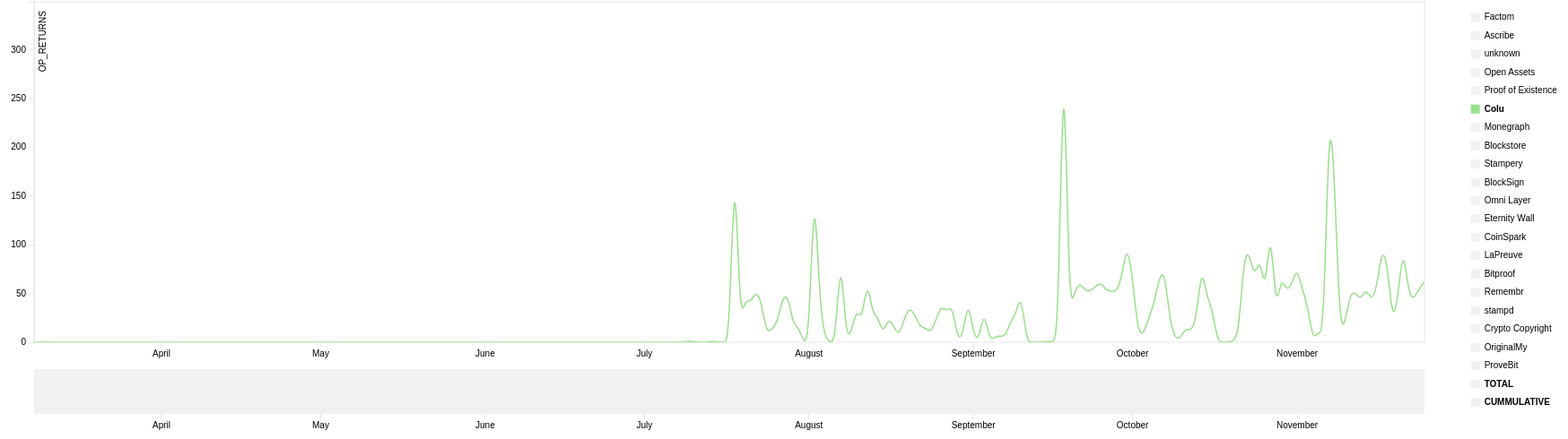
D3 v3 page, settled after 480 driven frames (8 s of simulated time); the page loaded 1 data file(s).



// var margin = {top: 20, right: 200, bottom: 100, left: 50},
//     margin2 = { top: 430, right: 10, bottom: 20, left: 40 },
//     width = 960 - margin.left - margin.right,
//     height = 500 - margin.top - margin.bottom,
//     height2 = 500 - margin2.top - margin2.bottom;

var margin = {top: 20, right: 200, bottom: 100, left: 50},
    margin2 = { top: 430, right: 10, bottom: 20, left: 40 },
    width = 1800 - margin.left - margin.right,
    height = 500 - margin.top - margin.bottom,
    height2 = 500 - margin2.top - margin2.bottom;

// var parseDate = d3.time.format("%Y%m%d").parse;
// var parseDate = d3.time.format("%Y-%m-%d %H:%M").parse;
var parseDate = d3.time.format("%Y-%m-%d").parse;
var bisectDate = d3.bisector(function(d) { return d.date; }).left;

var xScale = d3.time.scale()
    .range([0, width]),

    xScale2 = d3.time.scale()
    .range([0, width]); // Duplicate xScale for brushing ref later

var yScale = d3.scale.linear()
    .range([height, 0]);

// 40 Custom DDV colors 
// var color = d3.scale.ordinal().range(["#48A36D",  "#56AE7C",  "#64B98C", "#72C39B", "#80CEAA", "#80CCB3", "#7FC9BD", "#7FC7C6", "#7EC4CF", "#7FBBCF", "#7FB1CF", "#80A8CE", "#809ECE", "#8897CE", "#8F90CD", "#9788CD", "#9E81CC", "#AA81C5", "#B681BE", "#C280B7", "#CE80B0", "#D3779F", "#D76D8F", "#DC647E", "#E05A6D", "#E16167", "#E26962", "#E2705C", "#E37756", "#E38457", "#E39158", "#E29D58", "#E2AA59", "#E0B15B", "#DFB95C", "#DDC05E", "#DBC75F", "#E3CF6D", "#EAD67C", "#F2DE8A"]);  

// var color = d3.scale.ordinal().range(["#56AE7C", "#72C39B", "#80CCB3", "#7FC7C6", "#7FBBCF", "#80A8CE", "#8897CE", "#9788CD", "#AA81C5", "#C280B7", "#D3779F", "#DC647E", "#E16167", "#E2705C", "#E38457", "#E29D58", "#E0B15B", "#DDC05E", "#E3CF6D", "#F2DE8A"]);  

var color = d3.scale.category20();

var xAxis = d3.svg.axis()
    .scale(xScale)
    .orient("bottom"),

    xAxis2 = d3.svg.axis() // xAxis for brush slider
    .scale(xScale2)
    .orient("bottom");    

var yAxis = d3.svg.axis()
    .scale(yScale)
    .orient("left");  

var line = d3.svg.line()
    .interpolate("basis")
    .x(function(d) { return xScale(d.date); })
    .y(function(d) { return yScale(d.rating); })
    // .defined(function(d) { return d.rating; });  // Hiding line value defaults of 0 for missing data

var maxY; // Defined later to update yAxis

// var tooltip = d3.select("body").append("div") 
//     .attr("class", "tooltip")       
//     .style("opacity", 0);

var svg = d3.select("body").append("svg")
    .attr("width", width + margin.left + margin.right)
    .attr("height", height + margin.top + margin.bottom) //height + margin.top + margin.bottom
  .append("g")
    .attr("transform", "translate(" + margin.left + "," + margin.top + ")");

// Create invisible rect for mouse tracking
svg.append("rect")
    .attr("width", width)
    .attr("height", height)                                    
    .attr("x", 0) 
    .attr("y", 0)
    .attr("id", "mouse-tracker")
    .style("fill", "white"); 

//for slider part-----------------------------------------------------------------------------------
  
var context = svg.append("g") // Brushing context box container
    .attr("transform", "translate(" + 0 + "," + 410 + ")")
    .attr("class", "context");

//append clip path for lines plotted, hiding those part out of bounds
svg.append("defs")
  .append("clipPath") 
    .attr("id", "clip")
    .append("rect")
    .attr("width", width)
    .attr("height", height); 

//end slider part----------------------------------------------------------------------------------- 

d3.tsv("data/data.tsv", function(error, data) { 
  color.domain(d3.keys(data[0]).filter(function(key) { // Set the domain of the color ordinal scale to be all the csv headers except "date", matching a color to an issue
    return (key !== "date" && !parseInt(key) > 0); 
  }));

  data.forEach(function(d) { // Make every date in the csv data a javascript date object format
    d.date = parseDate(d.date);
  });

  var categories = color.domain().map(function(name) { // Nest the data into an array of objects with new keys

    return {
      name: name, // "name": the csv headers except date
      values: data.map(function(d) { // "values": which has an array of the dates and ratings
        return {
          date: d.date, 
          rating: +(d[name]),
          };
      }),
      visible: ((name === "Colu") ? true : false) // "visible": all false except for economy which is true.
    };
  });

  xScale.domain(d3.extent(data, function(d) { return d.date; })); // extent = highest and lowest points, domain is data, range is bouding box

  yScale.domain([0, findMaxY(categories)
    // d3.max(categories, function(c) { return d3.max(c.values, function(v) { return v.rating; }); })
  ]);

  xScale2.domain(xScale.domain()); // Setting a duplicate xdomain for brushing reference later
 
 //for slider part-----------------------------------------------------------------------------------

 var brush = d3.svg.brush()//for slider bar at the bottom
    .x(xScale2) 
    .on("brush", brushed);

  context.append("g") // Create brushing xAxis
      .attr("class", "x axis1")
      .attr("transform", "translate(0," + height2 + ")")
      .call(xAxis2);

  var contextArea = d3.svg.area() // Set attributes for area chart in brushing context graph
    .interpolate("monotone")
    .x(function(d) { return xScale2(d.date); }) // x is scaled to xScale2
    .y0(height2) // Bottom line begins at height2 (area chart not inverted) 
    .y1(0); // Top line of area, 0 (area chart not inverted)

  //plot the rect as the bar at the bottom
  context.append("path") // Path is created using svg.area details
    .attr("class", "area")
    .attr("d", contextArea(categories[0].values)) // pass first categories data .values to area path generator 
    .attr("fill", "#F1F1F2");
    
  //append the brush for the selection of subsection  
  context.append("g")
    .attr("class", "x brush")
    .call(brush)
    .selectAll("rect")
    .attr("height", height2) // Make brush rects same height 
      .attr("fill", "#E6E7E8");  
  //end slider part-----------------------------------------------------------------------------------

  // draw line graph
  svg.append("g")
      .attr("class", "x axis")
      .attr("transform", "translate(0," + height + ")")
      .call(xAxis);

  svg.append("g")
      .attr("class", "y axis")
      .call(yAxis)
    .append("text")
      .attr("transform", "rotate(-90)")
      .attr("y", 6)
      .attr("x", -10)
      .attr("dy", ".71em")
      .style("text-anchor", "end")
      .text("OP_RETURNS");

  var issue = svg.selectAll(".issue")
      .data(categories) // Select nested data and append to new svg group elements
    .enter().append("g")
      .attr("class", "issue");   

  issue.append("path")
      .attr("class", "line")
      .style("pointer-events", "none") // Stop line interferring with cursor
      .attr("id", function(d) {
        return "line-" + d.name.replace(" ", "").replace("/", ""); // Give line id of line-(insert issue name, with any spaces replaced with no spaces)
      })
      .attr("d", function(d) { 
        return d.visible ? line(d.values) : null; // If array key "visible" = true then draw line, if not then don't 
      })
      .attr("clip-path", "url(#clip)")//use clip path to make irrelevant part invisible
      .style("stroke", function(d) { return color(d.name); });

  // draw legend
  var legendSpace = 450 / categories.length; // 450/number of issues (ex. 40)    

  issue.append("rect")
      .attr("width", 10)
      .attr("height", 10)                                    
      .attr("x", width + (margin.right/3) - 15) 
      .attr("y", function (d, i) { return (legendSpace)+i*(legendSpace) - 8; })  // spacing
      .attr("fill",function(d) {
        return d.visible ? color(d.name) : "#F1F1F2"; // If array key "visible" = true then color rect, if not then make it grey 
      })
      .attr("class", "legend-box")

      .on("click", function(d){ // On click make d.visible 
        d.visible = !d.visible; // If array key for this data selection is "visible" = true then make it false, if false then make it true

        maxY = findMaxY(categories); // Find max Y rating value categories data with "visible"; true
        yScale.domain([0,maxY]); // Redefine yAxis domain based on highest y value of categories data with "visible"; true
        svg.select(".y.axis")
          .transition()
          .call(yAxis);   

        issue.select("path")
          .transition()
          .attr("d", function(d){
            return d.visible ? line(d.values) : null; // If d.visible is true then draw line for this d selection
          })

        issue.select("rect")
          .transition()
          .attr("fill", function(d) {
          return d.visible ? color(d.name) : "#F1F1F2";
        });
      })

      .on("mouseover", function(d){

        d3.select(this)
          .transition()
          .attr("fill", function(d) { return color(d.name); });

        d3.select("#line-" + d.name.replace(" ", "").replace("/", ""))
          .transition()
          .style("stroke-width", 2.5);  
      })

      .on("mouseout", function(d){

        d3.select(this)
          .transition()
          .attr("fill", function(d) {
          return d.visible ? color(d.name) : "#F1F1F2";});

        d3.select("#line-" + d.name.replace(" ", "").replace("/", ""))
          .transition()
          .style("stroke-width", 1.5);
      })
      
  issue.append("text")
      .attr("x", width + (margin.right/3)) 
      .attr("y", function (d, i) { return (legendSpace)+i*(legendSpace); })  // (return (11.25/2 =) 5.625) + i * (5.625)       
      .text(function(d) { return d.name; })
      .attr('class',function(d){if (d.name == 'TOTAL' || d.name == 'CUMMULATIVE' || d.name == 'Colu'){return 'bold'}}); 

  // Hover line 
  var hoverLineGroup = svg.append("g") 
            .attr("class", "hover-line");

  var hoverLine = hoverLineGroup // Create line with basic attributes
        .append("line")
            .attr("id", "hover-line")
            .attr("x1", 10).attr("x2", 10) 
            .attr("y1", 0).attr("y2", height + 10)
            .style("pointer-events", "none") // Stop line interferring with cursor
            .style("opacity", 1e-6); // Set opacity to zero 

  var hoverDate = hoverLineGroup
        .append('text')
            .attr("class", "hover-text")
            .attr("y", height - (height-40)) // hover date text position
            .attr("x", width - 150) // hover date text position
            .style("fill", "#E6E7E8");

  var columnNames = d3.keys(data[0])//data[0]) //grab the key values from your first data row
                                     //these are the same as your column names
                  .slice(1); //remove the first column name (`date`);

  var focus = issue.select("g") // create group elements to house tooltip text
      .data(columnNames) // bind each column name date to each g element
    .enter().append("g") //create one <g> for each columnName
      .attr("class", "focus"); 

  focus.append("text") // http://stackoverflow.com/questions/22064083/d3-js-multi-series-chart-with-y-value-tracking
        .attr("class", "tooltip")
        .attr("x", width + 20) // position tooltips  
        .attr("y", function (d, i) { return (legendSpace)+i*(legendSpace); }); // (return (11.25/2 =) 5.625) + i * (5.625) // position tooltips       

  // Add mouseover events for hover line.
  d3.select("#mouse-tracker") // select chart plot background rect #mouse-tracker
  // .on("mousemove", mousemove) // on mousemove activate mousemove function defined below
  .on("mouseout", function() {
      hoverDate
          .text(null) // on mouseout remove text for hover date

      d3.select("#hover-line")
          .style("opacity", 1e-6); // On mouse out making line invisible
  });

  //for brusher of the slider bar at the bottom
  function brushed() {

    xScale.domain(brush.empty() ? xScale2.domain() : brush.extent()); // If brush is empty then reset the Xscale domain to default, if not then make it the brush extent 

    svg.select(".x.axis") // replot xAxis with transition when brush used
          .transition()
          .call(xAxis);

    maxY = findMaxY(categories); // Find max Y rating value categories data with "visible"; true
    yScale.domain([0,maxY]); // Redefine yAxis domain based on highest y value of categories data with "visible"; true
    
    svg.select(".y.axis") // Redraw yAxis
      .transition()
      .call(yAxis);   

    issue.select("path") // Redraw lines based on brush xAxis scale and domain
      .transition()
      .attr("d", function(d){
          return d.visible ? line(d.values) : null; // If d.visible is true then draw line for this d selection
      });
    
  };      

}); // End Data callback function
  
  function findMaxY(data){  // Define function "findMaxY"
    var maxYValues = data.map(function(d) { 
      if (d.visible){
        return d3.max(d.values, function(value) { // Return max rating value
          return value.rating; })
      }
    });
    return d3.max(maxYValues);
  }



### data: data/data.tsv
date	Factom	Ascribe	unknown	Open Assets	Proof of Existence	Colu	Monegraph	Blockstore	Stampery	BlockSign	Omni Layer	Eternity Wall	CoinSpark	LaPreuve	Bitproof	Remembr	stampd	Crypto Copyright	OriginalMy	ProveBit	21	22	23
2015-11-25	93	15	256	7	1	62	6	46	35	18	2	2	0	0	0	0	0	0	0	0	0	0	0
2015-11-24	144	37	361	25	3	55	247	28	5	0	0	8	1	1	0	0	0	0	0	0	0	0	0
2015-11-23	144	55	328	40	5	44	44	24	46	0	2	5	1	0	3	0	0	0	0	0	0	0	0
2015-11-22	147	90	436	19	4	48	1	2	218	1	2	5	0	0	0	0	0	0	0	0	0	0	0
2015-11-21	141	24	363	20	1	102	19	0	0	0	4	1	0	0	4	0	0	0	0	0	0	0	0
2015-11-20	144	67	398	37	5	46	330	1	300	0	0	3	0	0	0	0	0	0	0	0	0	0	0
2015-11-19	144	20	616	58	6	18	69	4	72	0	0	7	1	0	1	0	0	0	0	0	0	0	0
2015-11-18	144	42	703	33	14	82	74	1	77	0	0	5	1	0	0	0	0	0	0	0	0	0	0
2015-11-17	146	64	671	41	9	97	42	12	15	0	0	8	0	1	0	0	0	0	0	0	0	0	0
2015-11-16	142	35	606	42	2	55	12	47	3	0	2	14	0	3	2	0	0	0	0	0	0	0	0
2015-11-15	145	41	610	19	7	42	0	167	2	0	2	8	0	0	0	0	0	0	0	0	0	0	0
2015-11-14	143	35	433	19	9	56	12	114	0	0	10	9	0	0	0	0	0	0	0	0	0	0	0
2015-11-13	146	36	550	23	5	43	30	32	4	0	6	20	0	0	1	0	0	0	0	0	0	0	0
2015-11-12	142	81	519	24	5	51	66	112	6	0	3	163	1	0	0	0	0	0	0	0	0	0	0
2015-11-11	147	48	431	81	4	51	59	3	6	0	6	37	0	0	0	0	0	0	0	0	0	0	0
2015-11-10	142	80	552	82	6	17	45	31	14	0	2	9	0	0	1	0	0	0	0	0	0	0	0
2015-11-09	143	54	688	145	5	14	34	0	8	1	4	26	0	0	1	0	0	0	0	0	0	0	0
2015-11-08	145	34	278	138	4	181	10	0	24	0	6	35	0	0	1	1	0	0	0	0	0	0	0
2015-11-07	144	74	265	148	15	243	1	211	0	0	0	8	0	0	0	0	0	0	0	0	0	0	0
2015-11-06	140	42	231	157	4	3	66	1	25	0	0	8	9	0	0	0	0	0	0	0	0	0	0
2015-11-05	145	69	463	210	5	13	15	0	0	0	0	9	681	0	1	0	0	0	0	0	0	0	0
2015-11-04	143	76	297	107	5	0	153	37	0	0	2	10	183	0	0	0	0	0	0	0	0	0	0
2015-11-03	144	66	388	209	11	38	366	87	0	0	0	7	231	0	0	0	0	0	0	0	0	0	0
2015-11-02	146	567	616	95	12	53	1916	10	0	0	2	11	381	0	1	0	0	0	0	0	0	0	0
2015-11-01	142	78	486	90	3	78	60	41	0	0	2	2	0	0	0	0	0	0	0	0	0	0	0
2015-10-31	144	40	362	90	1	59	164	26	1	0	2	7	102	0	0	0	0	0	0	0	0	0	0
2015-10-30	147	1109	550	81	1	52	521	345	6	0	4	6	10	0	1	0	0	0	0	0	0	0	0
2015-10-29	141	984	4319	105	5	69	252	43	0	2	4	21	0	0	1	0	0	0	0	0	0	0	0
2015-10-28	145	4	1628	82	3	27	820	21	1	0	2	8	19	0	2	0	0	0	0	0	0	0	0
2015-10-27	147	10	449	90	5	127	87	3	5	0	4	7	7	0	2	0	0	0	0	0	0	0	0
2015-10-26	143	0	459	85	2	46	17	194	0	0	0	6	0	0	0	0	0	0	0	0	0	0	0
2015-10-25	185	0	361	82	1	90	12	3	0	0	0	12	0	0	1	0	0	0	0	0	0	0	0
2015-10-24	113	0	803	85	3	64	14	313	2	0	2	4	1	0	0	0	0	0	0	0	0	0	0
2015-10-23	141	0	501	83	5	92	115	270	13	0	0	2	0	0	1	0	0	0	0	0	0	0	0
2015-10-22	144	0	887	108	2	90	17	67	0	0	0	6	97	0	0	0	0	0	0	0	0	0	0
2015-10-21	144	0	1321	113	11	8	1286	226	0	0	10	17	133	0	1	0	3	0	0	0	0	0	0
2015-10-20	144	0	521	91	5	1	704	17	1	0	2	4	137	0	1	0	0	0	0	0	0	0	0
2015-10-19	156	0	296	75	6	0	222	49	0	0	6	12	145	0	0	0	0	0	0	0	0	0	0
2015-10-18	152	0	399	54	3	0	187	2	0	0	3	8	144	0	0	0	2	1	0	0	0	0	0
2015-10-17	144	0	168	77	1	0	47	215	0	0	0	8	154	1	0	0	1	0	0	0	0	0	0
2015-10-16	145	0	427	105	2	35	71	1	0	0	0	5	225	0	1	0	0	0	0	0	0	0	0
2015-10-15	143	0	394	121	8	46	73	2	0	0	0	3	157	0	0	0	1	0	0	0	0	0	0
2015-10-14	163	0	386	76	6	80	711	0	0	0	2	4	195	0	5	0	0	0	0	0	0	0	0
2015-10-13	237	0	418	182	7	23	316	0	1	0	2	5	165	0	1	0	0	0	0	0	0	0	0
2015-10-12	283	0	508	102	4	11	201	0	2	0	0	10	227	0	1	0	0	0	0	0	0	0	0
2015-10-11	98	0	567	88	1	15	8	1	0	0	0	14	122	0	0	0	0	0	0	0	0	0	0
2015-10-10	75	0	217	92	2	4	16	47	0	0	0	14	72	0	1	0	0	0	0	0	0	0	0
2015-10-09	139	0	321	109	3	3	546	4	0	0	0	3	189	0	0	0	4	0	0	0	0	0	0
2015-10-08	130	4	498	114	5	23	1543	361	0	0	0	6	138	0	0	0	0	0	0	0	0	0	0
2015-10-07	143	14	421	126	5	75	150	0	3	0	0	3	157	1	0	0	0	0	0	0	0	0	0
2015-10-06	144	33	774	125	2	66	104	0	0	0	6	4	182	0	1	0	0	0	0	0	0	0	0
2015-10-05	226	44	169	111	1	39	13	0	0	0	0	17	179	0	1	0	0	0	0	0	0	0	0
2015-10-04	234	0	156	97	3	24	17	0	0	0	2	8	157	0	0	0	0	0	0	0	0	0	0
2015-10-03	145	0	135	79	1	7	105	0	0	0	0	15	145	1	0	0	0	0	0	0	0	0	0
2015-10-02	166	0	612	118	1	10	172	0	5	0	4	2	141	0	2	0	0	0	0	0	0	0	0
2015-10-01	147	93	356	225	1	65	149	0	1	0	1	13	143	0	1	0	1	0	0	0	0	0	0
2015-09-30	143	62	546	275	4	102	434	192	0	0	0	7	163	0	0	0	0	0	0	0	0	0	0
2015-09-29	145	34	294	305	3	68	592	2	0	1	0	18	250	0	1	0	0	0	0	0	0	0	0
2015-09-28	144	67	197	424	4	51	514	0	0	2	0	1	146	0	0	0	0	0	0	0	0	0	0
2015-09-27	145	38	366	329	2	52	258	0	0	1	4	9	151	0	0	0	0	0	0	0	0	0	0
... 203 more rows